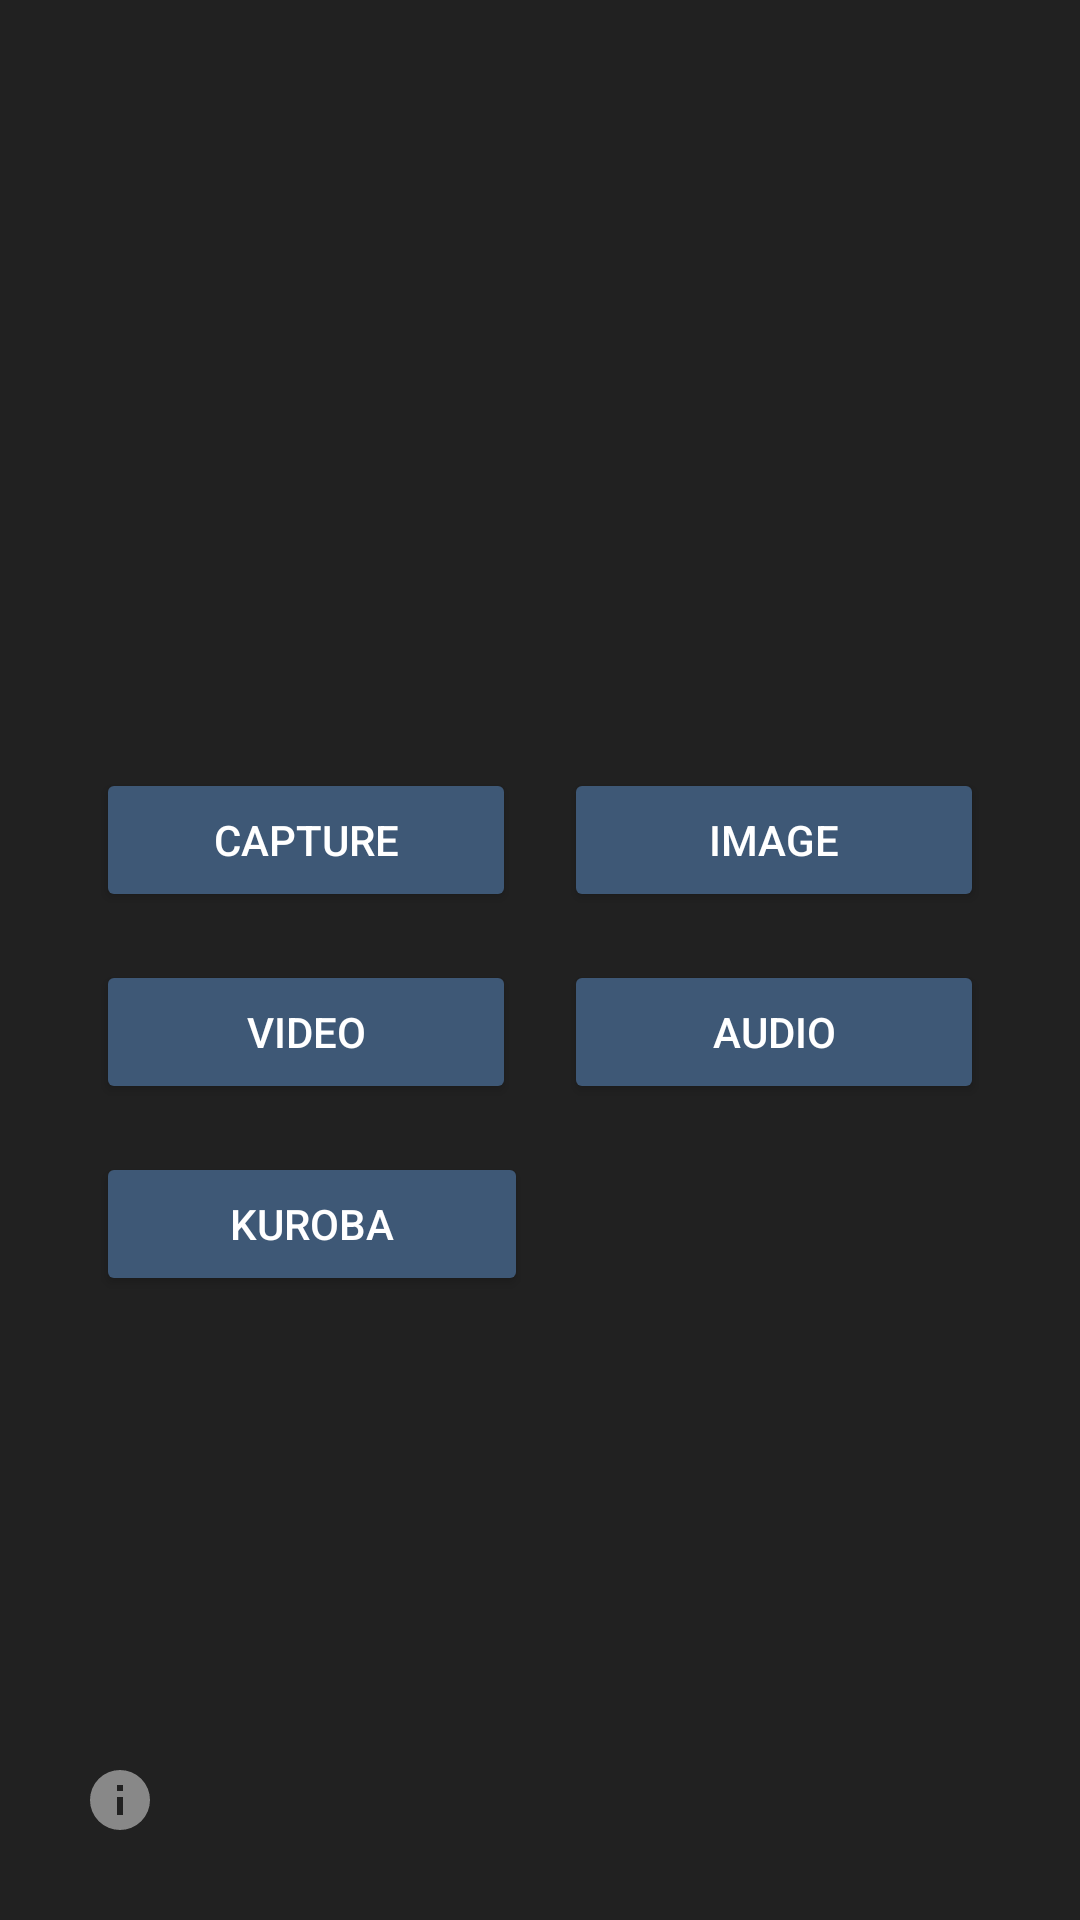

Android layout source for this screen:
<!-- AndroidManifest.xml: application theme Theme.Sunshower -->
<!-- res/layout/activity_menu.xml -->
<?xml version="1.0" encoding="utf-8"?>
<FrameLayout xmlns:android="http://schemas.android.com/apk/res/android"
    android:layout_width="match_parent"
    android:layout_height="match_parent">

    <LinearLayout
        android:layout_width="match_parent"
        android:layout_height="match_parent"
        android:gravity="center"
        android:orientation="vertical"
        android:padding="32dp">

        <ImageView
            android:layout_width="wrap_content"
            android:layout_height="wrap_content"
            android:layout_gravity="center_horizontal"
            android:layout_marginBottom="48dp"
            android:adjustViewBounds="true"
            android:contentDescription="@string/app_name"
            android:maxHeight="220dp"
            android:src="@drawable/logo" />

        <LinearLayout
            android:layout_width="match_parent"
            android:layout_height="wrap_content"
            android:orientation="horizontal">

            <Button
                android:id="@+id/take_gif_button"
                android:layout_width="0dp"
                android:layout_height="wrap_content"
                android:layout_marginEnd="8dp"
                android:layout_weight="1"
                android:text="@string/take_gif" />

            <Button
                android:id="@+id/edit_menu_button"
                android:layout_width="0dp"
                android:layout_height="wrap_content"
                android:layout_marginStart="8dp"
                android:layout_weight="1"
                android:text="@string/menu_image" />
        </LinearLayout>

        <LinearLayout
            android:layout_width="match_parent"
            android:layout_height="wrap_content"
            android:layout_marginTop="16dp"
            android:orientation="horizontal">

            <Button
                android:id="@+id/video_menu_button"
                android:layout_width="0dp"
                android:layout_height="wrap_content"
                android:layout_marginEnd="8dp"
                android:layout_weight="1"
                android:text="@string/menu_video" />

            <Button
                android:id="@+id/audio_menu_button"
                android:layout_width="0dp"
                android:layout_height="wrap_content"
                android:layout_marginStart="8dp"
                android:layout_weight="1"
                android:text="@string/menu_audio" />
        </LinearLayout>

        <LinearLayout
            android:layout_width="match_parent"
            android:layout_height="wrap_content"
            android:layout_marginTop="16dp"
            android:orientation="horizontal">

            <Button
                android:id="@+id/kuroba_menu_button"
                android:layout_width="0dp"
                android:layout_height="wrap_content"
                android:layout_marginEnd="8dp"
                android:layout_weight="1"
                android:text="@string/kuroba" />

            <Space
                android:layout_width="0dp"
                android:layout_height="0dp"
                android:layout_weight="1" />
        </LinearLayout>
    </LinearLayout>

    <ImageButton
        android:id="@+id/about_button"
        android:layout_width="48dp"
        android:layout_height="48dp"
        android:layout_gravity="bottom|start"
        android:layout_margin="16dp"
        android:background="@android:color/transparent"
        android:contentDescription="@string/about"
        android:src="@drawable/ic_info"
        android:tint="@color/text_dim" />
</FrameLayout>
<!-- resources referenced by this layout -->
<resources>
  <color name="text_dim">#FF888888</color>
  <!-- drawable ic_info (drawable) -->
  <?xml version="1.0" encoding="utf-8"?>
  <vector xmlns:android="http://schemas.android.com/apk/res/android"
      android:width="24dp"
      android:height="24dp"
      android:viewportWidth="24"
      android:viewportHeight="24">
      <path
          android:fillColor="#FF000000"
          android:pathData="M12,2A10,10,0,1,0,22,12A10,10,0,0,0,12,2ZM13,17H11V11H13ZM13,9H11V7H13Z" />
  </vector>
  <string name="about">About</string>
  <string name="app_name">sunshower</string>
  <string name="kuroba">Kuroba</string>
  <string name="menu_audio">Audio</string>
  <string name="menu_image">Image</string>
  <string name="menu_video">Video</string>
  <string name="take_gif">Capture</string>
  <style name="Theme.Sunshower" parent="android:Theme.Material.NoActionBar">
          <item name="android:colorBackground">@color/surface</item>
          <item name="android:windowBackground">@color/surface</item>
          <item name="android:colorPrimary">@color/accent</item>
          <item name="android:colorPrimaryDark">@color/surface_dim</item>
          <item name="android:colorAccent">@color/accent</item>
          <item name="android:colorButtonNormal">@color/accent</item>
          <item name="android:statusBarColor">@color/surface_dim</item>
          <item name="android:navigationBarColor">@color/surface_dim</item>
          <item name="android:windowAnimationStyle">@style/NoWindowAnimations</item>
      </style>
  <color name="surface">#FF212121</color>
  <color name="accent">#FF3E5876</color>
  <color name="surface_dim">#FF1A1A1A</color>
  <style name="NoWindowAnimations">
          <item name="android:activityOpenEnterAnimation">@null</item>
          <item name="android:activityOpenExitAnimation">@null</item>
          <item name="android:activityCloseEnterAnimation">@null</item>
          <item name="android:activityCloseExitAnimation">@null</item>
          <item name="android:taskOpenEnterAnimation">@null</item>
          <item name="android:taskOpenExitAnimation">@null</item>
          <item name="android:taskCloseEnterAnimation">@null</item>
          <item name="android:taskCloseExitAnimation">@null</item>
          <item name="android:taskToFrontEnterAnimation">@null</item>
          <item name="android:taskToFrontExitAnimation">@null</item>
          <item name="android:taskToBackEnterAnimation">@null</item>
          <item name="android:taskToBackExitAnimation">@null</item>
          <item name="android:launchTaskBehindTargetAnimation">@null</item>
          <item name="android:launchTaskBehindSourceAnimation">@null</item>
      </style>
</resources>
